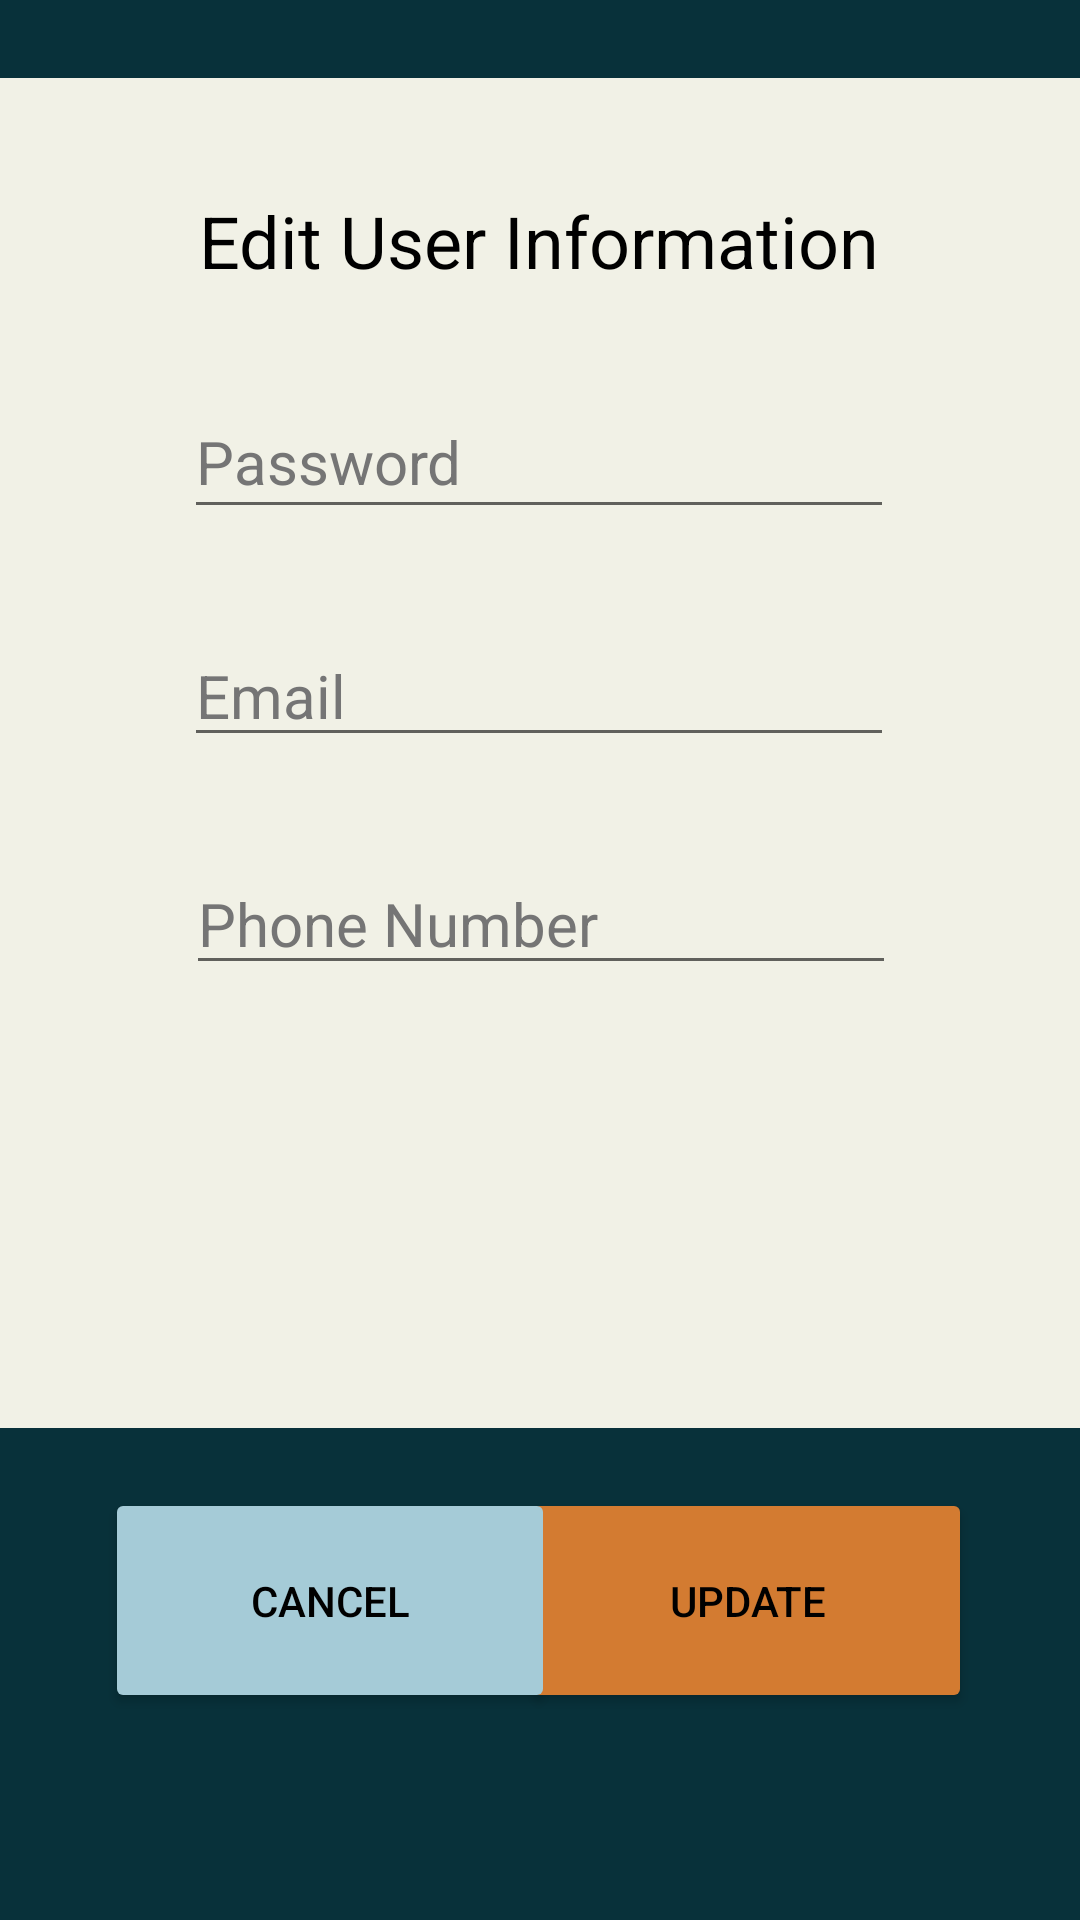

Layout XML and referenced resources for this Android screen:
<!-- AndroidManifest.xml: application theme Theme.MoneyBot_Virtual_Wallet -->
<!-- res/layout/info_edit.xml -->
<?xml version="1.0" encoding="utf-8"?>
<androidx.constraintlayout.widget.ConstraintLayout xmlns:android="http://schemas.android.com/apk/res/android"
    xmlns:app="http://schemas.android.com/apk/res-auto"
    xmlns:tools="http://schemas.android.com/tools"
    android:layout_width="match_parent"
    android:layout_height="match_parent"
    android:background="@color/theme_Teal"
    tools:context=".LoginLaunch">

    <View
        android:id="@+id/view"
        android:layout_width="0dp"
        android:layout_height="450dp"
        android:layout_marginTop="26dp"
        android:background="@color/theme_Beige"
        app:layout_constraintEnd_toEndOf="parent"
        app:layout_constraintHorizontal_bias="0.491"
        app:layout_constraintStart_toStartOf="parent"
        app:layout_constraintTop_toTopOf="parent" />

    <Button
        android:id="@+id/btn_Update"
        android:layout_width="150dp"
        android:layout_height="75dp"
        android:layout_marginTop="20dp"
        android:layout_marginEnd="36dp"
        android:backgroundTint="@color/theme_Orange"
        android:text="@string/update"
        android:textColor="@color/black"
        app:cornerRadius="15dp"
        app:layout_constraintEnd_toEndOf="parent"
        app:layout_constraintTop_toBottomOf="@+id/view"
        tools:ignore="TextContrastCheck,DuplicateSpeakableTextCheck" />

    <Button
        android:id="@+id/btn_Cancel"
        android:layout_width="150dp"
        android:layout_height="75dp"
        android:layout_marginStart="35dp"
        android:layout_marginTop="20dp"
        android:backgroundTint="@color/theme_LightBlue"
        android:text="@string/cancel"
        android:textColor="@color/black"
        app:cornerRadius="15dp"
        app:layout_constraintStart_toStartOf="parent"
        app:layout_constraintTop_toBottomOf="@+id/view"
        tools:ignore="TextContrastCheck,DuplicateSpeakableTextCheck" />

    <EditText
        android:id="@+id/txtIn_Password"
        android:layout_width="wrap_content"
        android:layout_height="wrap_content"
        android:layout_marginTop="32dp"
        android:autofillHints=""
        android:ems="10"
        android:hint="@string/password"
        android:inputType="textPassword"
        android:minHeight="48dp"
        android:textColor="@color/black"
        android:textColorHint="#757575"
        android:textSize="20sp"
        android:translationZ="90dp"
        app:layout_constraintEnd_toEndOf="parent"
        app:layout_constraintHorizontal_bias="0.497"
        app:layout_constraintStart_toStartOf="parent"
        app:layout_constraintTop_toBottomOf="@+id/decTitle_EditAcc" />

    <TextView
        android:id="@+id/decTitle_EditAcc"
        android:layout_width="wrap_content"
        android:layout_height="wrap_content"
        android:layout_marginTop="64dp"
        android:text="@string/edit_user_info"
        android:textColor="@color/black"
        android:textSize="24sp"
        app:layout_constraintEnd_toEndOf="parent"
        app:layout_constraintHorizontal_bias="0.498"
        app:layout_constraintStart_toStartOf="parent"
        app:layout_constraintTop_toTopOf="parent" />

    <EditText
        android:id="@+id/txtIn_Email"
        android:layout_width="wrap_content"
        android:layout_height="wrap_content"
        android:layout_marginTop="32dp"
        android:autofillHints=""
        android:ems="10"
        android:hint="@string/email"
        android:inputType="textEmailAddress"
        android:textColor="@color/black"
        android:textColorHint="#757575"
        android:textSize="20sp"
        app:layout_constraintEnd_toEndOf="parent"
        app:layout_constraintHorizontal_bias="0.497"
        app:layout_constraintStart_toStartOf="parent"
        app:layout_constraintTop_toBottomOf="@+id/txtIn_Password" />

    <EditText
        android:id="@+id/txtIn_Phone"
        android:layout_width="wrap_content"
        android:layout_height="wrap_content"
        android:layout_marginTop="32dp"
        android:autofillHints=""
        android:ems="10"
        android:hint="@string/phone_Number"
        android:inputType="phone"
        android:textColor="@color/black"
        android:textColorHint="#757575"
        android:textSize="20sp"
        app:layout_constraintEnd_toEndOf="parent"
        app:layout_constraintHorizontal_bias="0.502"
        app:layout_constraintStart_toStartOf="parent"
        app:layout_constraintTop_toBottomOf="@+id/txtIn_Email" />

</androidx.constraintlayout.widget.ConstraintLayout>
<!-- resources referenced by this layout -->
<resources>
  <color name="black">#FF000000</color>
  <color name="theme_Beige">#F1F1E6</color>
  <color name="theme_LightBlue">#A5CBD7</color>
  <color name="theme_Orange">#D37B31</color>
  <color name="theme_Teal">#08313A</color>
  <string name="cancel">Cancel</string>
  
      // navigation strings
  <string name="edit_user_info">Edit User Information</string>
  <string name="email">Email</string>
  <string name="password">Password</string>&gt;
  <string name="phone_Number">Phone Number</string>
  <string name="update">Update</string>
  
      // money strings
  <style name="Theme.MoneyBot_Virtual_Wallet" parent="Theme.MaterialComponents.DayNight.NoActionBar">
          
          <item name="colorPrimary">@color/purple_500</item>
          <item name="colorPrimaryVariant">@color/purple_700</item>
          <item name="colorOnPrimary">@color/white</item>
          
          <item name="colorSecondary">@color/teal_200</item>
          <item name="colorSecondaryVariant">@color/teal_700</item>
          <item name="colorOnSecondary">@color/black</item>
          
          <item name="android:statusBarColor" tools:targetApi="l">?attr/colorPrimaryVariant</item>
          
          <item name="android:windowAnimationStyle">@null</item>
      </style>
  <color name="purple_500">#FF6200EE</color>
  <color name="purple_700">#FF3700B3</color>
  <color name="white">#FFFFFFFF</color>
  <color name="teal_200">#FF03DAC5</color>
  <color name="teal_700">#FF018786</color>
</resources>
